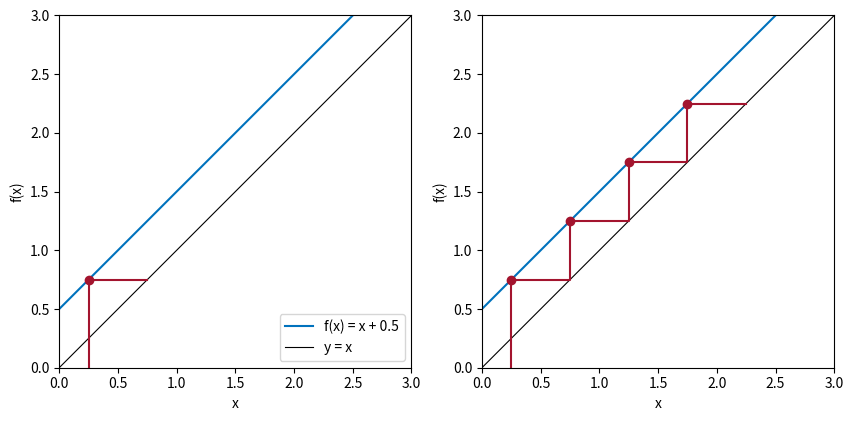

Generate this figure with matplotlib:
# Fig. 1.25: Staircase diagram for x_{n+1} = x_n + 0.5 (book, Section 1.4)
# x_0 = 0.25; left one step, right four steps. The graph of f does not intersect y = x: no steady state.
# (c) 2026 Philipp Kügler · Program for the book "Dynamical Systems in the Life Sciences" · MIT License (see LICENSE)
import numpy as np
import matplotlib.pyplot as plt

f = lambda x: x + 0.5
x = [0.25]
for _ in range(4):
    x.append(f(x[-1]))
print("x_0 ... x_4 =", "  ".join(f"{v:g}" for v in x))

fig, axs = plt.subplots(1, 2, figsize=(10, 5))
for ax, schritte in zip(axs, (1, 4)):
    ax.plot([0, 3], [f(0), f(3)], color=(0, 0.447, 0.741), label="f(x) = x + 0.5")
    ax.plot([0, 3], [0, 3], "k", lw=0.8, label="y = x")
    px, py = [x[0]], [0]
    for k in range(schritte):
        px += [x[k], x[k + 1]]; py += [x[k + 1], x[k + 1]]
    ax.plot(px, py, color=(0.64, 0.08, 0.18))
    ax.plot(x[:schritte], x[1:schritte + 1], "o", color=(0.64, 0.08, 0.18))    # points (x_n, x_{n+1})
    ax.set_xlim(0, 3); ax.set_ylim(0, 3); ax.set_aspect("equal")
    ax.set_xlabel("x"); ax.set_ylabel("f(x)")
axs[0].legend(loc="lower right")
plt.show()
